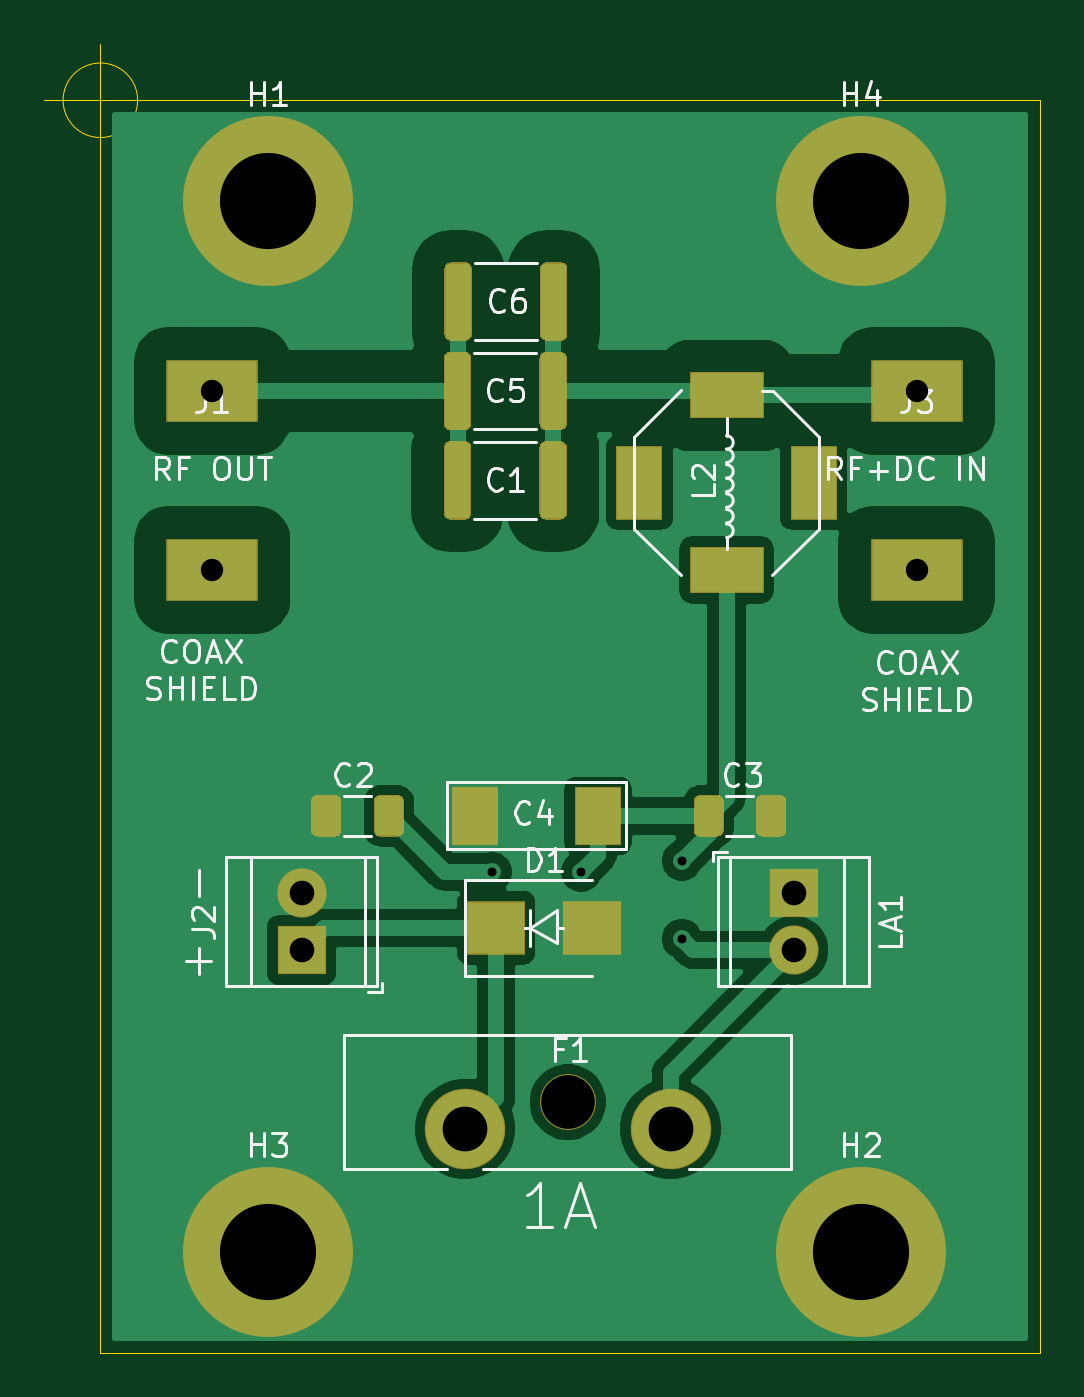
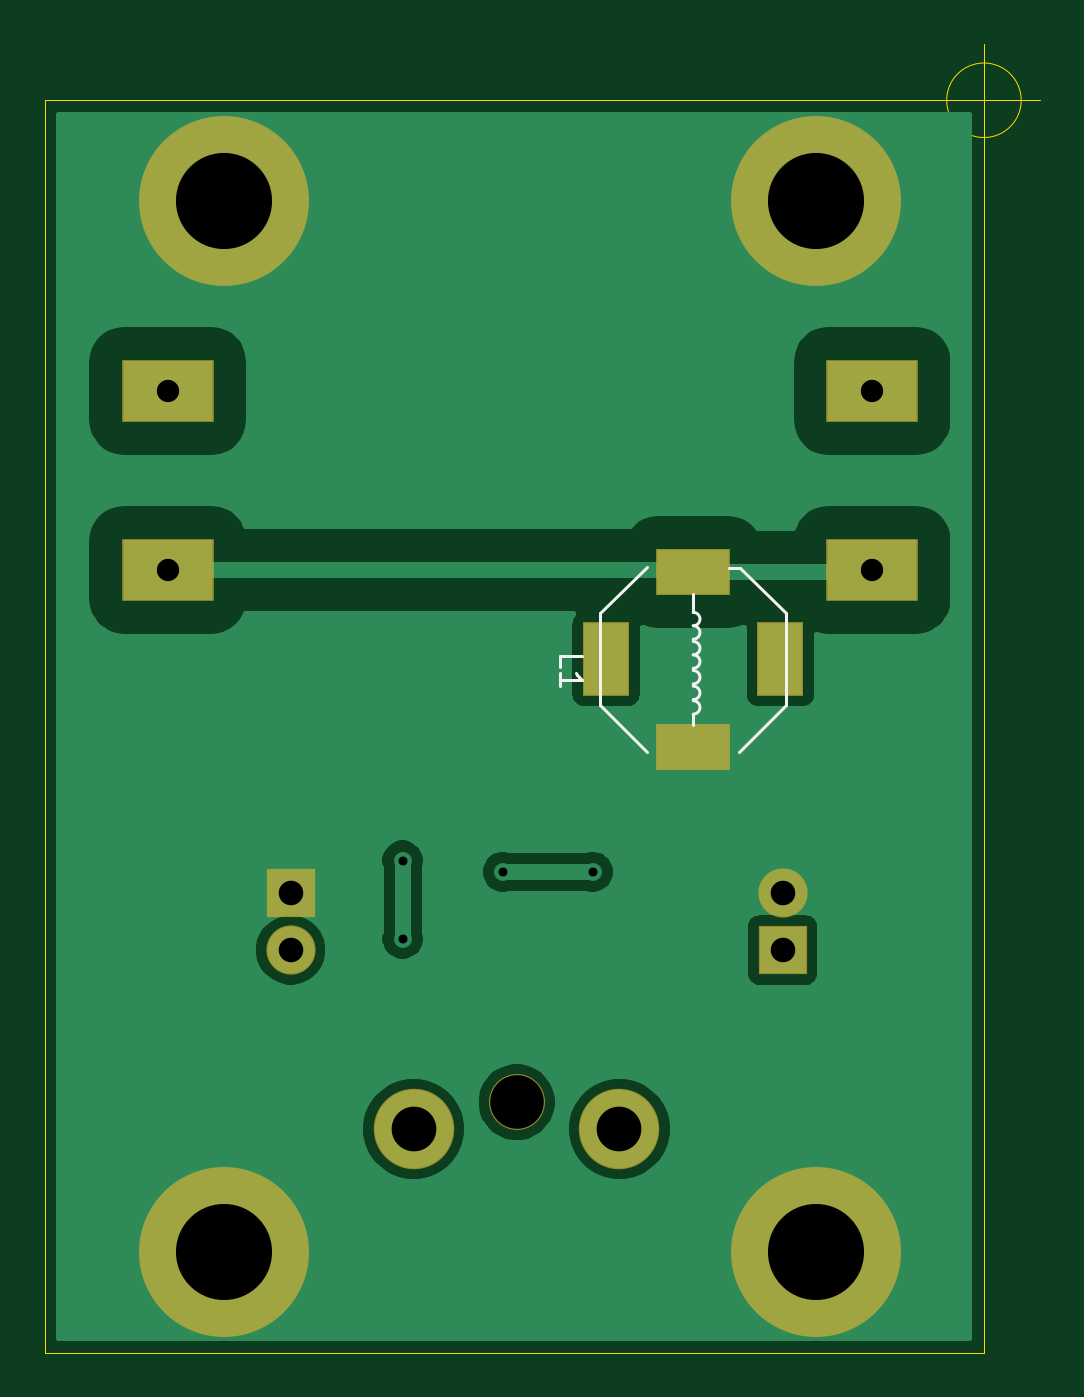
Circuit board: 11 layer files. Board 44.5 x 58.5 mm.
- bottom_copper: bias-t-injector-smd-B_Cu.gbr (25866 bytes)
- bottom_mask: bias-t-injector-smd-B_Mask.gbr (1392 bytes)
- paste: bias-t-injector-smd-B_Paste.gbr (667 bytes)
- bottom_silk: bias-t-injector-smd-B_SilkS.gbr (1761 bytes)
- outline: bias-t-injector-smd-Edge_Cuts.gbr (904 bytes)
- top_copper: bias-t-injector-smd-F_Cu.gbr (43459 bytes)
- top_mask: bias-t-injector-smd-F_Mask.gbr (4963 bytes)
- paste: bias-t-injector-smd-F_Paste.gbr (4238 bytes)
- top_silk: bias-t-injector-smd-F_SilkS.gbr (19667 bytes)
- drill: bias-t-injector-smd-NPTH.drl (346 bytes)
- drill: bias-t-injector-smd-PTH.drl (596 bytes)

=== bottom_copper: bias-t-injector-smd-B_Cu.gbr (25866 bytes, source omitted) ===
=== bottom_mask: bias-t-injector-smd-B_Mask.gbr ===
%TF.GenerationSoftware,KiCad,Pcbnew,5.1.6-c6e7f7d~87~ubuntu20.04.1*%
%TF.CreationDate,2020-09-02T03:18:24+02:00*%
%TF.ProjectId,bias-t-injector-smd,62696173-2d74-42d6-996e-6a6563746f72,rev?*%
%TF.SameCoordinates,Original*%
%TF.FileFunction,Soldermask,Bot*%
%TF.FilePolarity,Negative*%
%FSLAX46Y46*%
G04 Gerber Fmt 4.6, Leading zero omitted, Abs format (unit mm)*
G04 Created by KiCad (PCBNEW 5.1.6-c6e7f7d~87~ubuntu20.04.1) date 2020-09-02 03:18:24*
%MOMM*%
%LPD*%
G01*
G04 APERTURE LIST*
%ADD10R,4.100000X2.800000*%
%ADD11C,2.200000*%
%ADD12R,2.200000X2.200000*%
%ADD13C,7.600000*%
%ADD14C,3.600000*%
%ADD15C,2.500000*%
%ADD16R,2.100000X3.300000*%
%ADD17R,3.300000X2.100000*%
G04 APERTURE END LIST*
D10*
%TO.C,J1*%
X42000000Y-40000000D03*
X42000000Y-32000000D03*
%TD*%
D11*
%TO.C,J2*%
X46000000Y-54460000D03*
D12*
X46000000Y-57000000D03*
%TD*%
D10*
%TO.C,J3*%
X73500000Y-40000000D03*
X73500000Y-32000000D03*
%TD*%
D11*
%TO.C,LA1*%
X68000000Y-57000000D03*
D12*
X68000000Y-54460000D03*
%TD*%
D13*
%TO.C,H1*%
X44500000Y-23500000D03*
%TD*%
%TO.C,H2*%
X71000000Y-70500000D03*
%TD*%
%TO.C,H3*%
X44500000Y-70500000D03*
%TD*%
%TO.C,H4*%
X71000000Y-23500000D03*
%TD*%
D14*
%TO.C,F1*%
X62500000Y-65000000D03*
D15*
X57900000Y-63800000D03*
D14*
X53300000Y-65000000D03*
%TD*%
D16*
%TO.C,L1*%
X46100000Y-44000000D03*
X53900000Y-44000000D03*
D17*
X50000000Y-47900000D03*
X50000000Y-40100000D03*
%TD*%
M02*

=== paste: bias-t-injector-smd-B_Paste.gbr ===
%TF.GenerationSoftware,KiCad,Pcbnew,5.1.6-c6e7f7d~87~ubuntu20.04.1*%
%TF.CreationDate,2020-09-02T03:18:24+02:00*%
%TF.ProjectId,bias-t-injector-smd,62696173-2d74-42d6-996e-6a6563746f72,rev?*%
%TF.SameCoordinates,Original*%
%TF.FileFunction,Paste,Bot*%
%TF.FilePolarity,Positive*%
%FSLAX46Y46*%
G04 Gerber Fmt 4.6, Leading zero omitted, Abs format (unit mm)*
G04 Created by KiCad (PCBNEW 5.1.6-c6e7f7d~87~ubuntu20.04.1) date 2020-09-02 03:18:24*
%MOMM*%
%LPD*%
G01*
G04 APERTURE LIST*
%ADD10R,2.000000X3.200000*%
%ADD11R,3.200000X2.000000*%
G04 APERTURE END LIST*
D10*
%TO.C,L1*%
X46100000Y-44000000D03*
D11*
X50000000Y-47900000D03*
X50000000Y-40100000D03*
%TD*%
M02*

=== bottom_silk: bias-t-injector-smd-B_SilkS.gbr ===
%TF.GenerationSoftware,KiCad,Pcbnew,5.1.6-c6e7f7d~87~ubuntu20.04.1*%
%TF.CreationDate,2020-09-02T03:18:24+02:00*%
%TF.ProjectId,bias-t-injector-smd,62696173-2d74-42d6-996e-6a6563746f72,rev?*%
%TF.SameCoordinates,Original*%
%TF.FileFunction,Legend,Bot*%
%TF.FilePolarity,Positive*%
%FSLAX46Y46*%
G04 Gerber Fmt 4.6, Leading zero omitted, Abs format (unit mm)*
G04 Created by KiCad (PCBNEW 5.1.6-c6e7f7d~87~ubuntu20.04.1) date 2020-09-02 03:18:24*
%MOMM*%
%LPD*%
G01*
G04 APERTURE LIST*
%ADD10C,0.120000*%
%ADD11C,0.150000*%
G04 APERTURE END LIST*
D10*
%TO.C,L1*%
X50000000Y-46950000D02*
X50000000Y-46450000D01*
X50000000Y-41100000D02*
X50000000Y-41900000D01*
X47900000Y-39900000D02*
X48400000Y-39900000D01*
X45850000Y-41950000D02*
X47900000Y-39900000D01*
X45850000Y-46050000D02*
X47950000Y-48150000D01*
X54150000Y-46050000D02*
X52050000Y-48150000D01*
X54150000Y-46050000D02*
X54150000Y-41950000D01*
X54150000Y-41950000D02*
X52050000Y-39850000D01*
X45850000Y-41950000D02*
X45850000Y-46050000D01*
X50000000Y-41900000D02*
G75*
G03*
X50000000Y-42500000I0J-300000D01*
G01*
X50000000Y-43800000D02*
G75*
G03*
X50000000Y-44400000I0J-300000D01*
G01*
X50000000Y-44500000D02*
G75*
G03*
X50000000Y-45100000I0J-300000D01*
G01*
X50000000Y-45200000D02*
G75*
G03*
X50000000Y-45800000I0J-300000D01*
G01*
X50000000Y-45850000D02*
G75*
G03*
X50000000Y-46450000I0J-300000D01*
G01*
X50000000Y-43200000D02*
G75*
G03*
X50000000Y-43800000I0J-300000D01*
G01*
X50000000Y-42500000D02*
G75*
G03*
X50000000Y-43100000I0J-300000D01*
G01*
D11*
X55952380Y-44333333D02*
X55952380Y-43857142D01*
X54952380Y-43857142D01*
X55952380Y-45190476D02*
X55952380Y-44619047D01*
X55952380Y-44904761D02*
X54952380Y-44904761D01*
X55095238Y-44809523D01*
X55190476Y-44714285D01*
X55238095Y-44619047D01*
%TD*%
M02*

=== outline: bias-t-injector-smd-Edge_Cuts.gbr ===
%TF.GenerationSoftware,KiCad,Pcbnew,5.1.6-c6e7f7d~87~ubuntu20.04.1*%
%TF.CreationDate,2020-09-02T03:18:24+02:00*%
%TF.ProjectId,bias-t-injector-smd,62696173-2d74-42d6-996e-6a6563746f72,rev?*%
%TF.SameCoordinates,Original*%
%TF.FileFunction,Profile,NP*%
%FSLAX46Y46*%
G04 Gerber Fmt 4.6, Leading zero omitted, Abs format (unit mm)*
G04 Created by KiCad (PCBNEW 5.1.6-c6e7f7d~87~ubuntu20.04.1) date 2020-09-02 03:18:24*
%MOMM*%
%LPD*%
G01*
G04 APERTURE LIST*
%TA.AperFunction,Profile*%
%ADD10C,0.050000*%
%TD*%
G04 APERTURE END LIST*
D10*
X38666666Y-19000000D02*
G75*
G03*
X38666666Y-19000000I-1666666J0D01*
G01*
X34500000Y-19000000D02*
X39500000Y-19000000D01*
X37000000Y-16500000D02*
X37000000Y-21500000D01*
X37000000Y-19000000D02*
X79000000Y-19000000D01*
X37000000Y-19000000D02*
X37000000Y-75000000D01*
X79000000Y-75000000D02*
X37000000Y-75000000D01*
X79000000Y-19000000D02*
X79000000Y-75000000D01*
M02*

=== top_copper: bias-t-injector-smd-F_Cu.gbr (43459 bytes, source omitted) ===
=== top_mask: bias-t-injector-smd-F_Mask.gbr ===
%TF.GenerationSoftware,KiCad,Pcbnew,5.1.6-c6e7f7d~87~ubuntu20.04.1*%
%TF.CreationDate,2020-09-02T03:18:24+02:00*%
%TF.ProjectId,bias-t-injector-smd,62696173-2d74-42d6-996e-6a6563746f72,rev?*%
%TF.SameCoordinates,Original*%
%TF.FileFunction,Soldermask,Top*%
%TF.FilePolarity,Negative*%
%FSLAX46Y46*%
G04 Gerber Fmt 4.6, Leading zero omitted, Abs format (unit mm)*
G04 Created by KiCad (PCBNEW 5.1.6-c6e7f7d~87~ubuntu20.04.1) date 2020-09-02 03:18:24*
%MOMM*%
%LPD*%
G01*
G04 APERTURE LIST*
%ADD10R,4.100000X2.800000*%
%ADD11C,2.200000*%
%ADD12R,2.200000X2.200000*%
%ADD13C,7.600000*%
%ADD14R,2.100000X2.600000*%
%ADD15R,2.600000X2.400000*%
%ADD16C,3.600000*%
%ADD17C,2.500000*%
%ADD18R,3.300000X2.100000*%
%ADD19R,2.100000X3.300000*%
G04 APERTURE END LIST*
D10*
%TO.C,J1*%
X42000000Y-40000000D03*
X42000000Y-32000000D03*
%TD*%
D11*
%TO.C,J2*%
X46000000Y-54460000D03*
D12*
X46000000Y-57000000D03*
%TD*%
D10*
%TO.C,J3*%
X73500000Y-40000000D03*
X73500000Y-32000000D03*
%TD*%
D11*
%TO.C,LA1*%
X68000000Y-57000000D03*
D12*
X68000000Y-54460000D03*
%TD*%
D13*
%TO.C,H1*%
X44500000Y-23500000D03*
%TD*%
%TO.C,H2*%
X71000000Y-70500000D03*
%TD*%
%TO.C,H3*%
X44500000Y-70500000D03*
%TD*%
%TO.C,H4*%
X71000000Y-23500000D03*
%TD*%
%TO.C,C1*%
G36*
G01*
X57862500Y-34522221D02*
X57862500Y-37477779D01*
G75*
G02*
X57590279Y-37750000I-272221J0D01*
G01*
X56909721Y-37750000D01*
G75*
G02*
X56637500Y-37477779I0J272221D01*
G01*
X56637500Y-34522221D01*
G75*
G02*
X56909721Y-34250000I272221J0D01*
G01*
X57590279Y-34250000D01*
G75*
G02*
X57862500Y-34522221I0J-272221D01*
G01*
G37*
G36*
G01*
X53587500Y-34522221D02*
X53587500Y-37477779D01*
G75*
G02*
X53315279Y-37750000I-272221J0D01*
G01*
X52634721Y-37750000D01*
G75*
G02*
X52362500Y-37477779I0J272221D01*
G01*
X52362500Y-34522221D01*
G75*
G02*
X52634721Y-34250000I272221J0D01*
G01*
X53315279Y-34250000D01*
G75*
G02*
X53587500Y-34522221I0J-272221D01*
G01*
G37*
%TD*%
%TO.C,C2*%
G36*
G01*
X47775000Y-50345000D02*
X47775000Y-51655000D01*
G75*
G02*
X47505000Y-51925000I-270000J0D01*
G01*
X46695000Y-51925000D01*
G75*
G02*
X46425000Y-51655000I0J270000D01*
G01*
X46425000Y-50345000D01*
G75*
G02*
X46695000Y-50075000I270000J0D01*
G01*
X47505000Y-50075000D01*
G75*
G02*
X47775000Y-50345000I0J-270000D01*
G01*
G37*
G36*
G01*
X50575000Y-50345000D02*
X50575000Y-51655000D01*
G75*
G02*
X50305000Y-51925000I-270000J0D01*
G01*
X49495000Y-51925000D01*
G75*
G02*
X49225000Y-51655000I0J270000D01*
G01*
X49225000Y-50345000D01*
G75*
G02*
X49495000Y-50075000I270000J0D01*
G01*
X50305000Y-50075000D01*
G75*
G02*
X50575000Y-50345000I0J-270000D01*
G01*
G37*
%TD*%
%TO.C,C3*%
G36*
G01*
X63525000Y-51655000D02*
X63525000Y-50345000D01*
G75*
G02*
X63795000Y-50075000I270000J0D01*
G01*
X64605000Y-50075000D01*
G75*
G02*
X64875000Y-50345000I0J-270000D01*
G01*
X64875000Y-51655000D01*
G75*
G02*
X64605000Y-51925000I-270000J0D01*
G01*
X63795000Y-51925000D01*
G75*
G02*
X63525000Y-51655000I0J270000D01*
G01*
G37*
G36*
G01*
X66325000Y-51655000D02*
X66325000Y-50345000D01*
G75*
G02*
X66595000Y-50075000I270000J0D01*
G01*
X67405000Y-50075000D01*
G75*
G02*
X67675000Y-50345000I0J-270000D01*
G01*
X67675000Y-51655000D01*
G75*
G02*
X67405000Y-51925000I-270000J0D01*
G01*
X66595000Y-51925000D01*
G75*
G02*
X66325000Y-51655000I0J270000D01*
G01*
G37*
%TD*%
D14*
%TO.C,C4*%
X59250000Y-51000000D03*
X53750000Y-51000000D03*
%TD*%
%TO.C,C5*%
G36*
G01*
X57862500Y-30522221D02*
X57862500Y-33477779D01*
G75*
G02*
X57590279Y-33750000I-272221J0D01*
G01*
X56909721Y-33750000D01*
G75*
G02*
X56637500Y-33477779I0J272221D01*
G01*
X56637500Y-30522221D01*
G75*
G02*
X56909721Y-30250000I272221J0D01*
G01*
X57590279Y-30250000D01*
G75*
G02*
X57862500Y-30522221I0J-272221D01*
G01*
G37*
G36*
G01*
X53587500Y-30522221D02*
X53587500Y-33477779D01*
G75*
G02*
X53315279Y-33750000I-272221J0D01*
G01*
X52634721Y-33750000D01*
G75*
G02*
X52362500Y-33477779I0J272221D01*
G01*
X52362500Y-30522221D01*
G75*
G02*
X52634721Y-30250000I272221J0D01*
G01*
X53315279Y-30250000D01*
G75*
G02*
X53587500Y-30522221I0J-272221D01*
G01*
G37*
%TD*%
%TO.C,C6*%
G36*
G01*
X53612500Y-26522221D02*
X53612500Y-29477779D01*
G75*
G02*
X53340279Y-29750000I-272221J0D01*
G01*
X52659721Y-29750000D01*
G75*
G02*
X52387500Y-29477779I0J272221D01*
G01*
X52387500Y-26522221D01*
G75*
G02*
X52659721Y-26250000I272221J0D01*
G01*
X53340279Y-26250000D01*
G75*
G02*
X53612500Y-26522221I0J-272221D01*
G01*
G37*
G36*
G01*
X57887500Y-26522221D02*
X57887500Y-29477779D01*
G75*
G02*
X57615279Y-29750000I-272221J0D01*
G01*
X56934721Y-29750000D01*
G75*
G02*
X56662500Y-29477779I0J272221D01*
G01*
X56662500Y-26522221D01*
G75*
G02*
X56934721Y-26250000I272221J0D01*
G01*
X57615279Y-26250000D01*
G75*
G02*
X57887500Y-26522221I0J-272221D01*
G01*
G37*
%TD*%
D15*
%TO.C,D1*%
X54700000Y-56000000D03*
X59000000Y-56000000D03*
%TD*%
D16*
%TO.C,F1*%
X62500000Y-65000000D03*
D17*
X57900000Y-63800000D03*
D16*
X53300000Y-65000000D03*
%TD*%
D18*
%TO.C,L2*%
X65000000Y-32200000D03*
X65000000Y-40000000D03*
D19*
X61100000Y-36100000D03*
X68900000Y-36100000D03*
%TD*%
M02*

=== paste: bias-t-injector-smd-F_Paste.gbr ===
%TF.GenerationSoftware,KiCad,Pcbnew,5.1.6-c6e7f7d~87~ubuntu20.04.1*%
%TF.CreationDate,2020-09-02T03:18:24+02:00*%
%TF.ProjectId,bias-t-injector-smd,62696173-2d74-42d6-996e-6a6563746f72,rev?*%
%TF.SameCoordinates,Original*%
%TF.FileFunction,Paste,Top*%
%TF.FilePolarity,Positive*%
%FSLAX46Y46*%
G04 Gerber Fmt 4.6, Leading zero omitted, Abs format (unit mm)*
G04 Created by KiCad (PCBNEW 5.1.6-c6e7f7d~87~ubuntu20.04.1) date 2020-09-02 03:18:24*
%MOMM*%
%LPD*%
G01*
G04 APERTURE LIST*
%ADD10R,2.000000X2.500000*%
%ADD11R,2.500000X2.300000*%
%ADD12R,3.200000X2.000000*%
%ADD13R,2.000000X3.200000*%
G04 APERTURE END LIST*
%TO.C,C1*%
G36*
G01*
X57812500Y-34549999D02*
X57812500Y-37450001D01*
G75*
G02*
X57562501Y-37700000I-249999J0D01*
G01*
X56937499Y-37700000D01*
G75*
G02*
X56687500Y-37450001I0J249999D01*
G01*
X56687500Y-34549999D01*
G75*
G02*
X56937499Y-34300000I249999J0D01*
G01*
X57562501Y-34300000D01*
G75*
G02*
X57812500Y-34549999I0J-249999D01*
G01*
G37*
G36*
G01*
X53537500Y-34549999D02*
X53537500Y-37450001D01*
G75*
G02*
X53287501Y-37700000I-249999J0D01*
G01*
X52662499Y-37700000D01*
G75*
G02*
X52412500Y-37450001I0J249999D01*
G01*
X52412500Y-34549999D01*
G75*
G02*
X52662499Y-34300000I249999J0D01*
G01*
X53287501Y-34300000D01*
G75*
G02*
X53537500Y-34549999I0J-249999D01*
G01*
G37*
%TD*%
%TO.C,C2*%
G36*
G01*
X47725000Y-50375000D02*
X47725000Y-51625000D01*
G75*
G02*
X47475000Y-51875000I-250000J0D01*
G01*
X46725000Y-51875000D01*
G75*
G02*
X46475000Y-51625000I0J250000D01*
G01*
X46475000Y-50375000D01*
G75*
G02*
X46725000Y-50125000I250000J0D01*
G01*
X47475000Y-50125000D01*
G75*
G02*
X47725000Y-50375000I0J-250000D01*
G01*
G37*
G36*
G01*
X50525000Y-50375000D02*
X50525000Y-51625000D01*
G75*
G02*
X50275000Y-51875000I-250000J0D01*
G01*
X49525000Y-51875000D01*
G75*
G02*
X49275000Y-51625000I0J250000D01*
G01*
X49275000Y-50375000D01*
G75*
G02*
X49525000Y-50125000I250000J0D01*
G01*
X50275000Y-50125000D01*
G75*
G02*
X50525000Y-50375000I0J-250000D01*
G01*
G37*
%TD*%
%TO.C,C3*%
G36*
G01*
X63575000Y-51625000D02*
X63575000Y-50375000D01*
G75*
G02*
X63825000Y-50125000I250000J0D01*
G01*
X64575000Y-50125000D01*
G75*
G02*
X64825000Y-50375000I0J-250000D01*
G01*
X64825000Y-51625000D01*
G75*
G02*
X64575000Y-51875000I-250000J0D01*
G01*
X63825000Y-51875000D01*
G75*
G02*
X63575000Y-51625000I0J250000D01*
G01*
G37*
G36*
G01*
X66375000Y-51625000D02*
X66375000Y-50375000D01*
G75*
G02*
X66625000Y-50125000I250000J0D01*
G01*
X67375000Y-50125000D01*
G75*
G02*
X67625000Y-50375000I0J-250000D01*
G01*
X67625000Y-51625000D01*
G75*
G02*
X67375000Y-51875000I-250000J0D01*
G01*
X66625000Y-51875000D01*
G75*
G02*
X66375000Y-51625000I0J250000D01*
G01*
G37*
%TD*%
D10*
%TO.C,C4*%
X59250000Y-51000000D03*
X53750000Y-51000000D03*
%TD*%
%TO.C,C5*%
G36*
G01*
X57812500Y-30549999D02*
X57812500Y-33450001D01*
G75*
G02*
X57562501Y-33700000I-249999J0D01*
G01*
X56937499Y-33700000D01*
G75*
G02*
X56687500Y-33450001I0J249999D01*
G01*
X56687500Y-30549999D01*
G75*
G02*
X56937499Y-30300000I249999J0D01*
G01*
X57562501Y-30300000D01*
G75*
G02*
X57812500Y-30549999I0J-249999D01*
G01*
G37*
G36*
G01*
X53537500Y-30549999D02*
X53537500Y-33450001D01*
G75*
G02*
X53287501Y-33700000I-249999J0D01*
G01*
X52662499Y-33700000D01*
G75*
G02*
X52412500Y-33450001I0J249999D01*
G01*
X52412500Y-30549999D01*
G75*
G02*
X52662499Y-30300000I249999J0D01*
G01*
X53287501Y-30300000D01*
G75*
G02*
X53537500Y-30549999I0J-249999D01*
G01*
G37*
%TD*%
%TO.C,C6*%
G36*
G01*
X53562500Y-26549999D02*
X53562500Y-29450001D01*
G75*
G02*
X53312501Y-29700000I-249999J0D01*
G01*
X52687499Y-29700000D01*
G75*
G02*
X52437500Y-29450001I0J249999D01*
G01*
X52437500Y-26549999D01*
G75*
G02*
X52687499Y-26300000I249999J0D01*
G01*
X53312501Y-26300000D01*
G75*
G02*
X53562500Y-26549999I0J-249999D01*
G01*
G37*
G36*
G01*
X57837500Y-26549999D02*
X57837500Y-29450001D01*
G75*
G02*
X57587501Y-29700000I-249999J0D01*
G01*
X56962499Y-29700000D01*
G75*
G02*
X56712500Y-29450001I0J249999D01*
G01*
X56712500Y-26549999D01*
G75*
G02*
X56962499Y-26300000I249999J0D01*
G01*
X57587501Y-26300000D01*
G75*
G02*
X57837500Y-26549999I0J-249999D01*
G01*
G37*
%TD*%
D11*
%TO.C,D1*%
X54700000Y-56000000D03*
X59000000Y-56000000D03*
%TD*%
D12*
%TO.C,L2*%
X65000000Y-32200000D03*
X65000000Y-40000000D03*
D13*
X68900000Y-36100000D03*
%TD*%
M02*

=== top_silk: bias-t-injector-smd-F_SilkS.gbr (19667 bytes, source omitted) ===
=== drill: bias-t-injector-smd-NPTH.drl ===
M48
; DRILL file {KiCad 5.1.6-c6e7f7d~87~ubuntu20.04.1} date Wed Sep  2 03:18:20 2020
; FORMAT={-:-/ absolute / metric / decimal}
; #@! TF.CreationDate,2020-09-02T03:18:20+02:00
; #@! TF.GenerationSoftware,Kicad,Pcbnew,5.1.6-c6e7f7d~87~ubuntu20.04.1
; #@! TF.FileFunction,NonPlated,1,2,NPTH
FMAT,2
METRIC
T1C2.400
%
G90
G05
T1
X57.9Y-63.8
T0
M30

=== drill: bias-t-injector-smd-PTH.drl ===
M48
; DRILL file {KiCad 5.1.6-c6e7f7d~87~ubuntu20.04.1} date Wed Sep  2 03:18:20 2020
; FORMAT={-:-/ absolute / metric / decimal}
; #@! TF.CreationDate,2020-09-02T03:18:20+02:00
; #@! TF.GenerationSoftware,Kicad,Pcbnew,5.1.6-c6e7f7d~87~ubuntu20.04.1
; #@! TF.FileFunction,Plated,1,2,PTH
FMAT,2
METRIC
T1C0.400
T2C1.000
T3C1.100
T4C2.000
T5C4.300
%
G90
G05
T1
X54.5Y-53.5
X58.5Y-53.5
X63.0Y-53.0
X63.0Y-56.5
T2
X73.5Y-32.0
X73.5Y-40.0
X42.0Y-32.0
X42.0Y-40.0
T3
X68.0Y-54.46
X68.0Y-57.0
X46.0Y-54.46
X46.0Y-57.0
T4
X53.3Y-65.0
X62.5Y-65.0
T5
X44.5Y-23.5
X71.0Y-70.5
X44.5Y-70.5
X71.0Y-23.5
T0
M30
